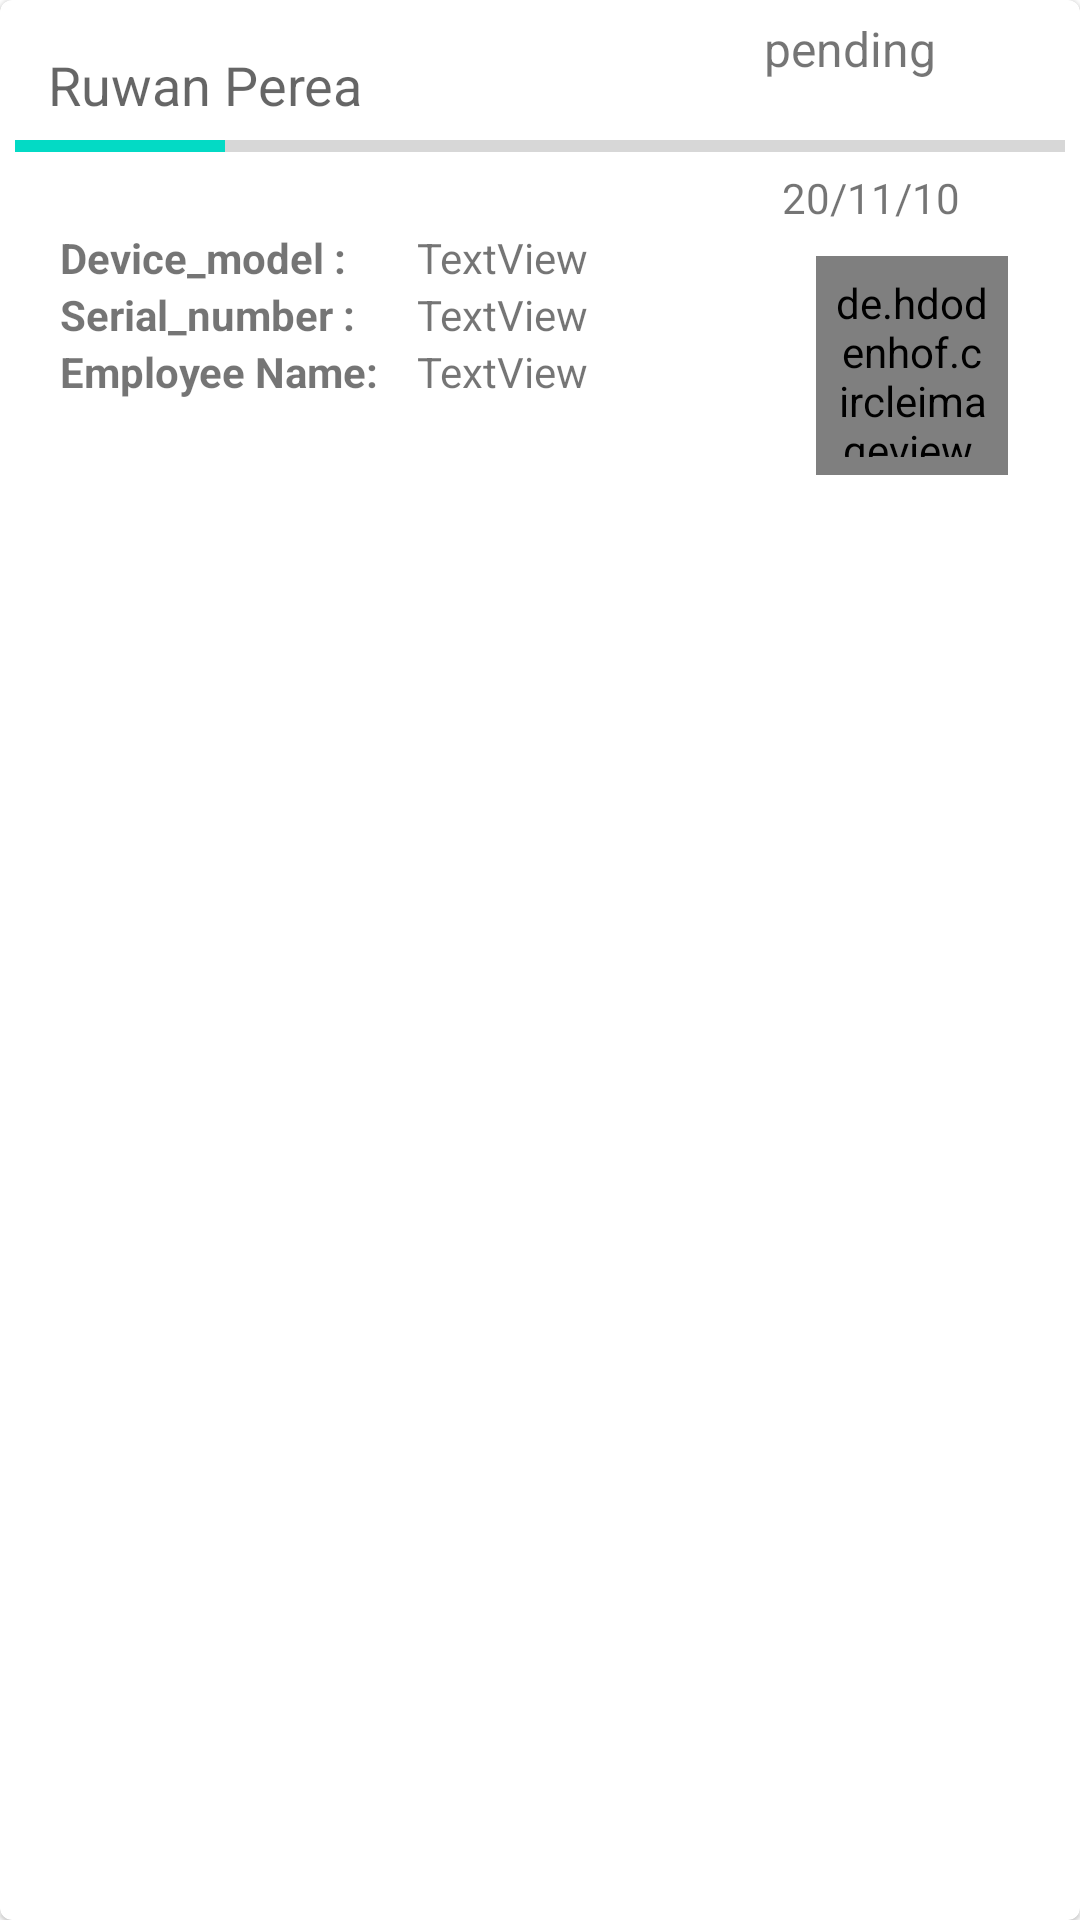

Reconstruct the res/layout file that produces this screen, plus the resources it refers to.
<!-- AndroidManifest.xml: application theme Theme.MyPlusComputer -->
<!-- res/layout/cus_task_card.xml -->
<?xml version="1.0" encoding="utf-8"?>
<com.google.android.material.card.MaterialCardView xmlns:android="http://schemas.android.com/apk/res/android"
    xmlns:app="http://schemas.android.com/apk/res-auto"
    xmlns:tools="http://schemas.android.com/tools"
    android:orientation="vertical"
    android:layout_width="match_parent"
    android:layout_height="wrap_content"
    android:layout_margin="10dp"
    >


    <androidx.constraintlayout.widget.ConstraintLayout
        android:layout_width="match_parent"
        android:layout_height="match_parent"
        android:elevation="200dp"
        android:theme="@style/CardView.Light"

        >

        <TextView
            android:id="@+id/problemText"
            android:layout_width="0dp"
            android:layout_height="wrap_content"
            android:padding="16dp"
            android:text="Ruwan Perea"
            android:textAppearance="@style/TextAppearance.AppCompat.Medium"
            app:layout_constraintEnd_toEndOf="parent"
            app:layout_constraintStart_toStartOf="parent"
            app:layout_constraintTop_toTopOf="parent" />

        <TextView
            android:id="@+id/state"
            android:layout_width="wrap_content"
            android:layout_height="wrap_content"
            android:layout_marginEnd="20dp"
            android:text="pending"
            android:textSize="16dp"
            app:layout_constraintBottom_toBottomOf="@+id/viewmore"
            app:layout_constraintEnd_toStartOf="@+id/viewmore"
            app:layout_constraintTop_toTopOf="@+id/viewmore"
            app:layout_constraintVertical_bias="1.0" />

        <ImageView
            android:id="@+id/viewmore"
            android:layout_width="wrap_content"
            android:layout_height="wrap_content"
            android:layout_marginTop="16dp"
            android:layout_marginEnd="28dp"
            app:layout_constraintEnd_toEndOf="parent"
            app:layout_constraintTop_toTopOf="parent"
            app:srcCompat="@drawable/ic_baseline_keyboard_arrow_down_24" />

        <ProgressBar
            android:id="@+id/state_bar"
            android:layout_width="match_parent"
            android:layout_height="5dp"
            android:layout_margin="5dp"
            style="?android:attr/progressBarStyleHorizontal"
            android:orientation="vertical"
            android:progress="20"
            app:layout_constraintBottom_toBottomOf="@+id/problemText"
            tools:layout_editor_absoluteX="25dp" />

        <androidx.constraintlayout.widget.ConstraintLayout
            android:id="@+id/expandableLayout"
            android:layout_width="0dp"
            android:layout_height="wrap_content"
            android:visibility="visible"
            app:layout_constraintEnd_toEndOf="parent"
            app:layout_constraintHorizontal_bias="0.0"
            app:layout_constraintStart_toStartOf="parent"
            app:layout_constraintTop_toBottomOf="@id/problemText">




            <LinearLayout

                android:id="@+id/linearLayout"
                android:layout_width="match_parent"
                android:layout_height="match_parent"
                android:layout_marginLeft="20dp"
                android:orientation="horizontal"
                app:layout_constraintEnd_toEndOf="parent"
                app:layout_constraintStart_toStartOf="parent">

                <LinearLayout
                    android:layout_marginTop="20dp"

                    android:layout_width="119dp"
                    android:layout_height="match_parent"
                    android:orientation="vertical">

                    <TextView
                        android:id="@+id/textView9"
                        android:textStyle="bold"
                        android:layout_width="match_parent"
                        android:layout_height="wrap_content"
                        android:text="Device_model :" />

                    <TextView
                        android:id="@+id/textView7"
                        android:textStyle="bold"

                        android:layout_width="match_parent"
                        android:layout_height="wrap_content"
                        android:text="Serial_number :" />

                    <TextView
                        android:id="@+id/textView"
                        android:textStyle="bold"

                        android:layout_width="match_parent"
                        android:layout_height="wrap_content"
                        android:text="Employee Name:" />




                </LinearLayout>

                <LinearLayout
                    android:layout_marginTop="20dp"

                    android:layout_width="107dp"
                    android:layout_height="match_parent"
                    android:orientation="vertical">

                    <TextView
                        android:id="@+id/device_model"
                        android:layout_width="match_parent"
                        android:layout_height="wrap_content"
                        android:text="TextView" />

                    <TextView
                        android:id="@+id/serial_number"
                        android:layout_width="match_parent"
                        android:layout_height="wrap_content"
                        android:text="TextView" />

                    <TextView
                        android:id="@+id/customer_name"
                        android:layout_width="match_parent"
                        android:layout_height="wrap_content"
                        android:text="TextView" />


                </LinearLayout>
            </LinearLayout>


            <TextView
                android:id="@+id/date"
                android:layout_width="wrap_content"
                android:layout_height="wrap_content"
                android:layout_marginEnd="40dp"
                android:text="20/11/10"
                android:textAppearance="@style/TextAppearance.AppCompat.Small"
                app:layout_constraintEnd_toEndOf="parent"
                app:layout_constraintTop_toTopOf="parent" />

            <de.hdodenhof.circleimageview.CircleImageView
                android:id="@+id/customer_image"
                android:layout_width="64dp"
                android:layout_height="73dp"
                android:layout_gravity="center"
                android:layout_marginTop="10dp"
                android:layout_marginEnd="24dp"
                android:padding="6dp"
                android:src="@drawable/man"
                app:civ_border_color="@color/green_light"
                app:civ_border_width="2dp"
                app:layout_constraintEnd_toEndOf="parent"
                app:layout_constraintTop_toBottomOf="@+id/date" />


        </androidx.constraintlayout.widget.ConstraintLayout>

    </androidx.constraintlayout.widget.ConstraintLayout>
</com.google.android.material.card.MaterialCardView>
<!-- resources referenced by this layout -->
<resources>
  <color name="green_light">#60ad5e</color>
  <style name="Theme.MyPlusComputer" parent="Theme.MaterialComponents.DayNight.NoActionBar">
          
          <item name="colorPrimary">@color/green_light</item>
          <item name="colorPrimaryVariant">@color/green_dark</item>
          <item name="colorOnPrimary">@color/white</item>
          
          <item name="colorSecondary">@color/teal_200</item>
          <item name="colorSecondaryVariant">@color/teal_700</item>
          <item name="colorOnSecondary">@color/black</item>
          
          <item name="android:statusBarColor" tools:targetApi="l">?attr/colorPrimaryVariant</item>
          
      </style>
  <color name="green_dark">#005005</color>
  <color name="white">#FFFFFFFF</color>
  <color name="teal_200">#FF03DAC5</color>
  <color name="teal_700">#FF018786</color>
  <color name="black">#FF000000</color>
</resources>
